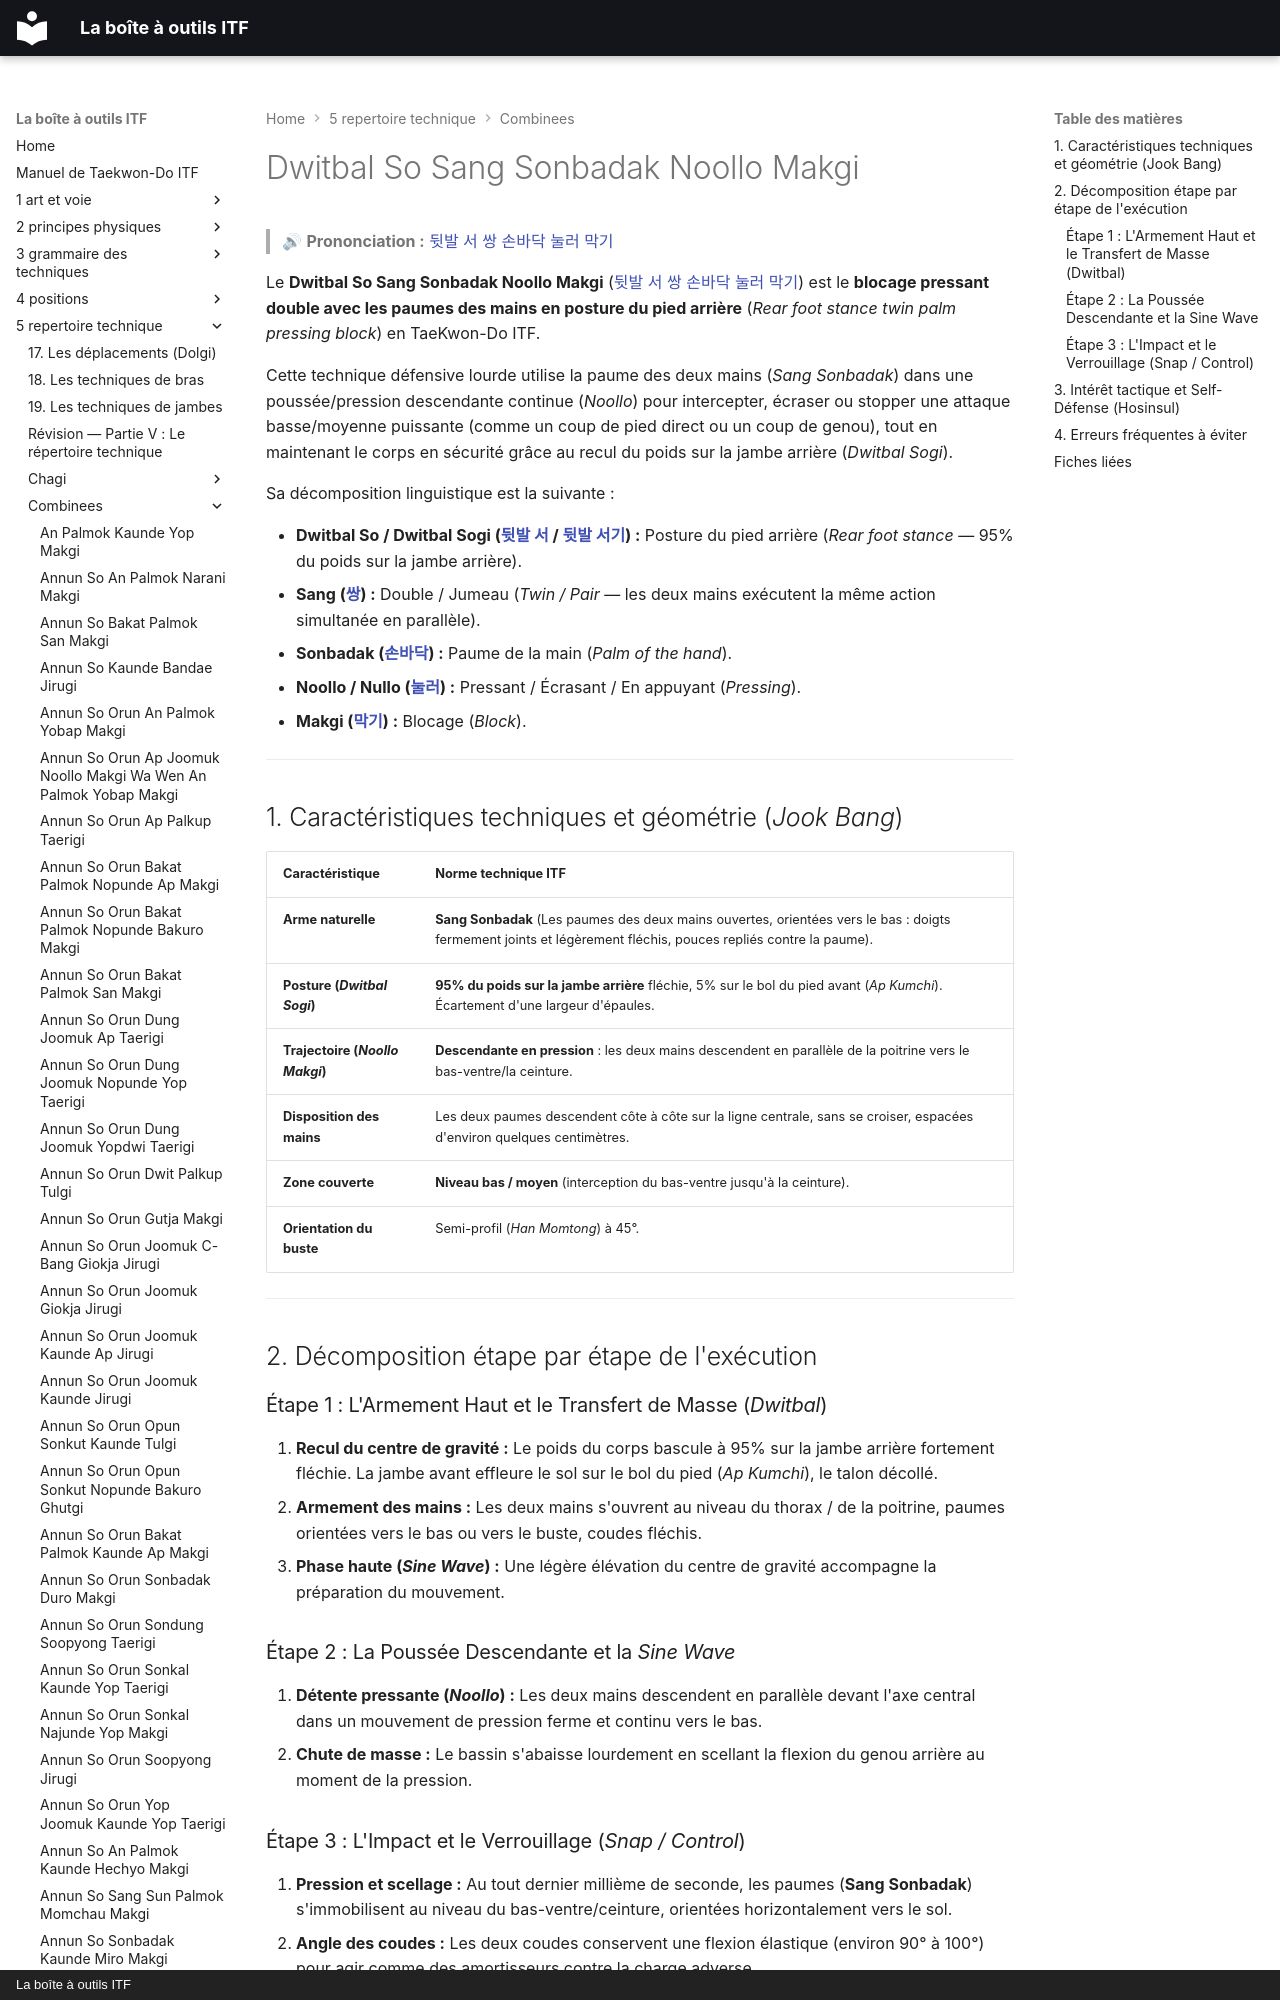

repository: yvmori1/La-boite-outils-ITF · page: 5-repertoire-technique/combinees/Dwitbal-So-Sang-Sonbadak-Noollo-Makgi/index.html · generator: mkdocs · copyright: La boîte à outils ITF

# Dwitbal So Sang Sonbadak Noollo Makgi

> 🔊 **Prononciation :** [뒷발 서 쌍 손바닥 눌러 막기](../../audio/Techniques/Dwitbal-So-Sang-Sonbadak-Noollo-Makgi.m4a)

Le **Dwitbal So Sang Sonbadak Noollo Makgi** ([뒷발 서 쌍 손바닥 눌러 막기](../../audio/Techniques/Dwitbal-So-Sang-Sonbadak-Noollo-Makgi.m4a)) est le **blocage pressant double avec les paumes des mains en posture du pied arrière** (*Rear foot stance twin palm pressing block*) en TaeKwon-Do ITF.

Cette technique défensive lourde utilise la paume des deux mains (*Sang Sonbadak*) dans une poussée/pression descendante continue (*Noollo*) pour intercepter, écraser ou stopper une attaque basse/moyenne puissante (comme un coup de pied direct ou un coup de genou), tout en maintenant le corps en sécurité grâce au recul du poids sur la jambe arrière (*Dwitbal Sogi*).

Sa décomposition linguistique est la suivante :
